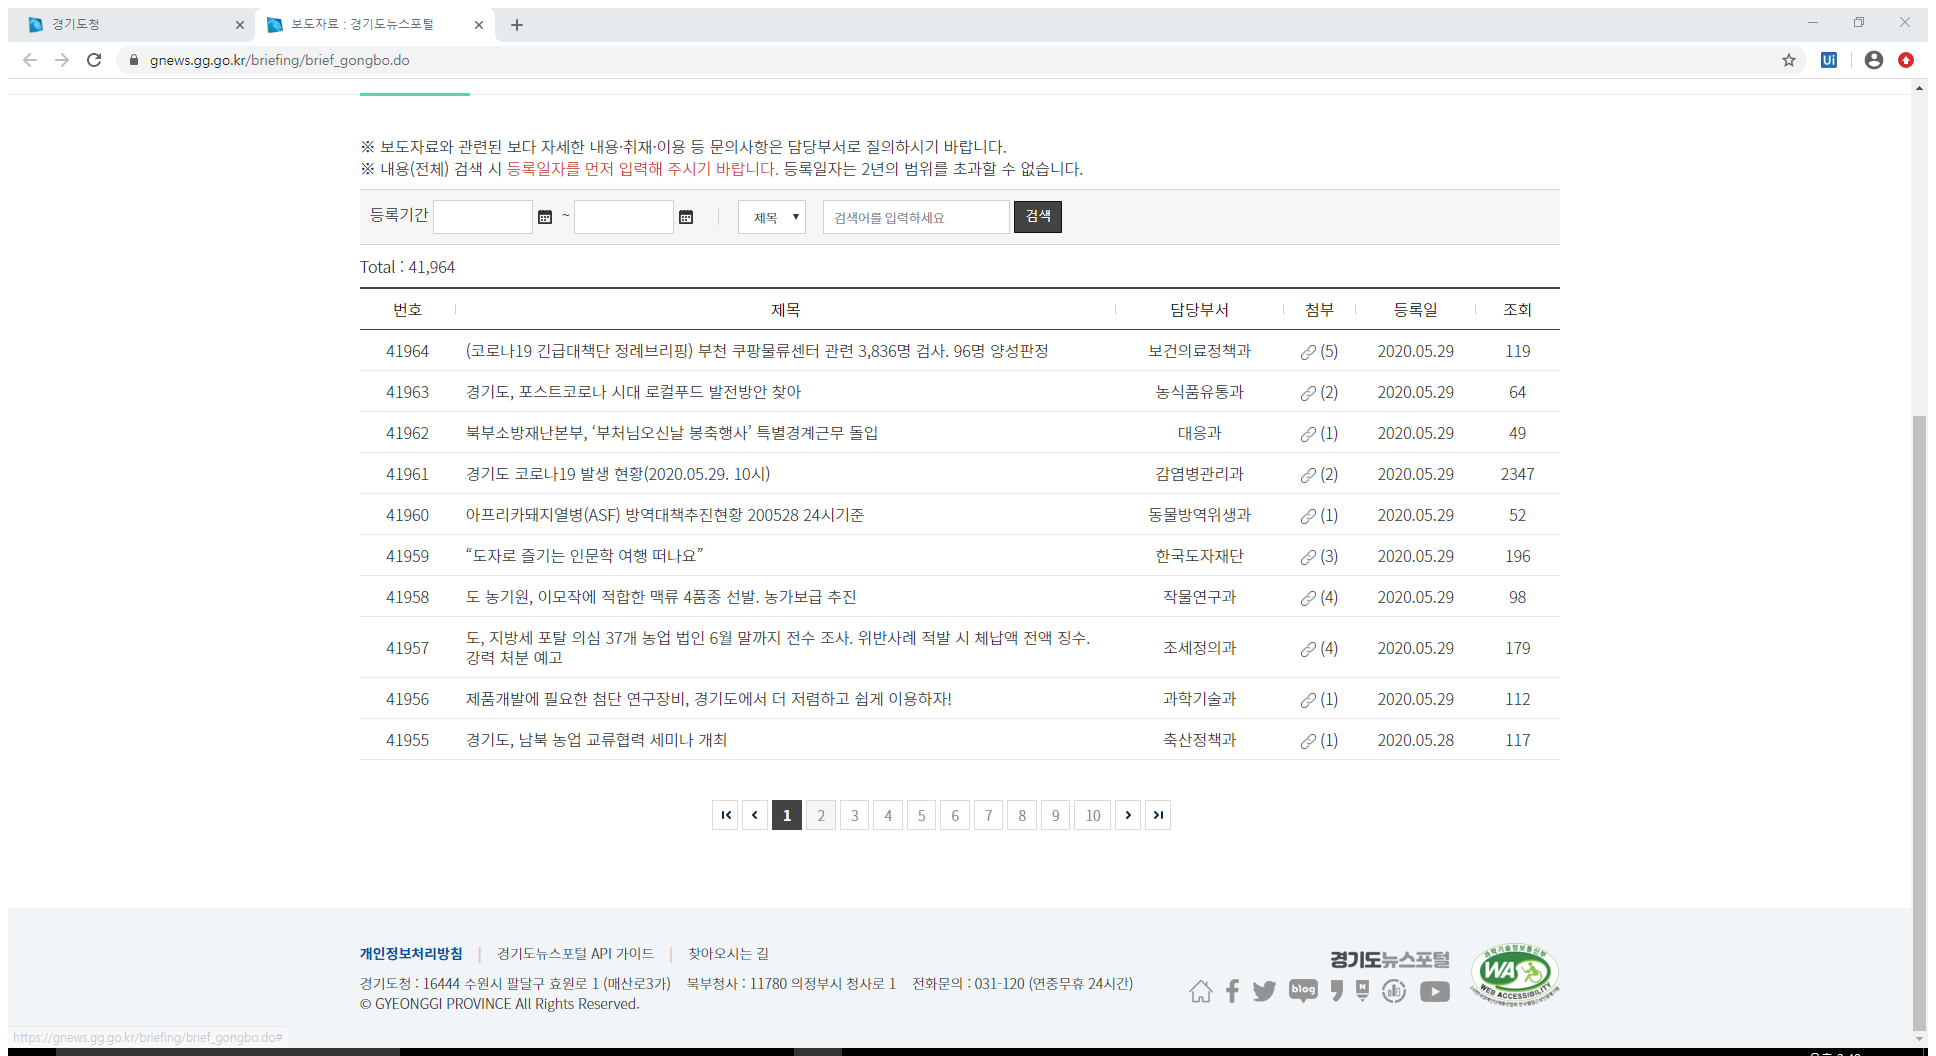
Workflow: 데이터스크래핑

Step 1: Attach Browser '          Page' in window '보도자료 : 경기도뉴스포털' (chrome.exe)

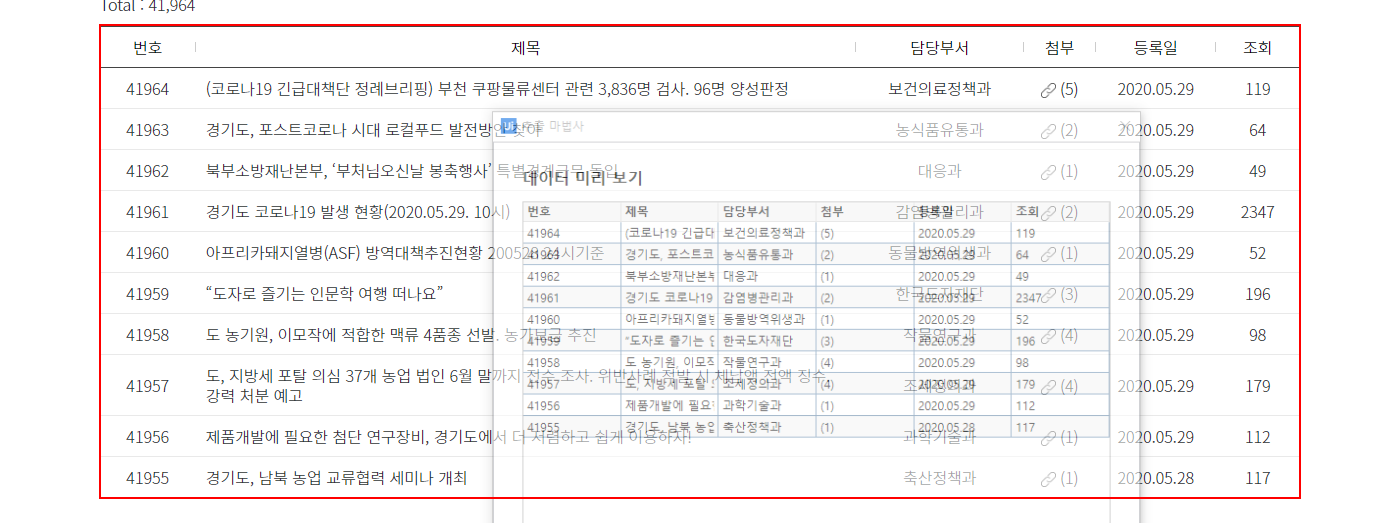
Step 2: get-text from the table